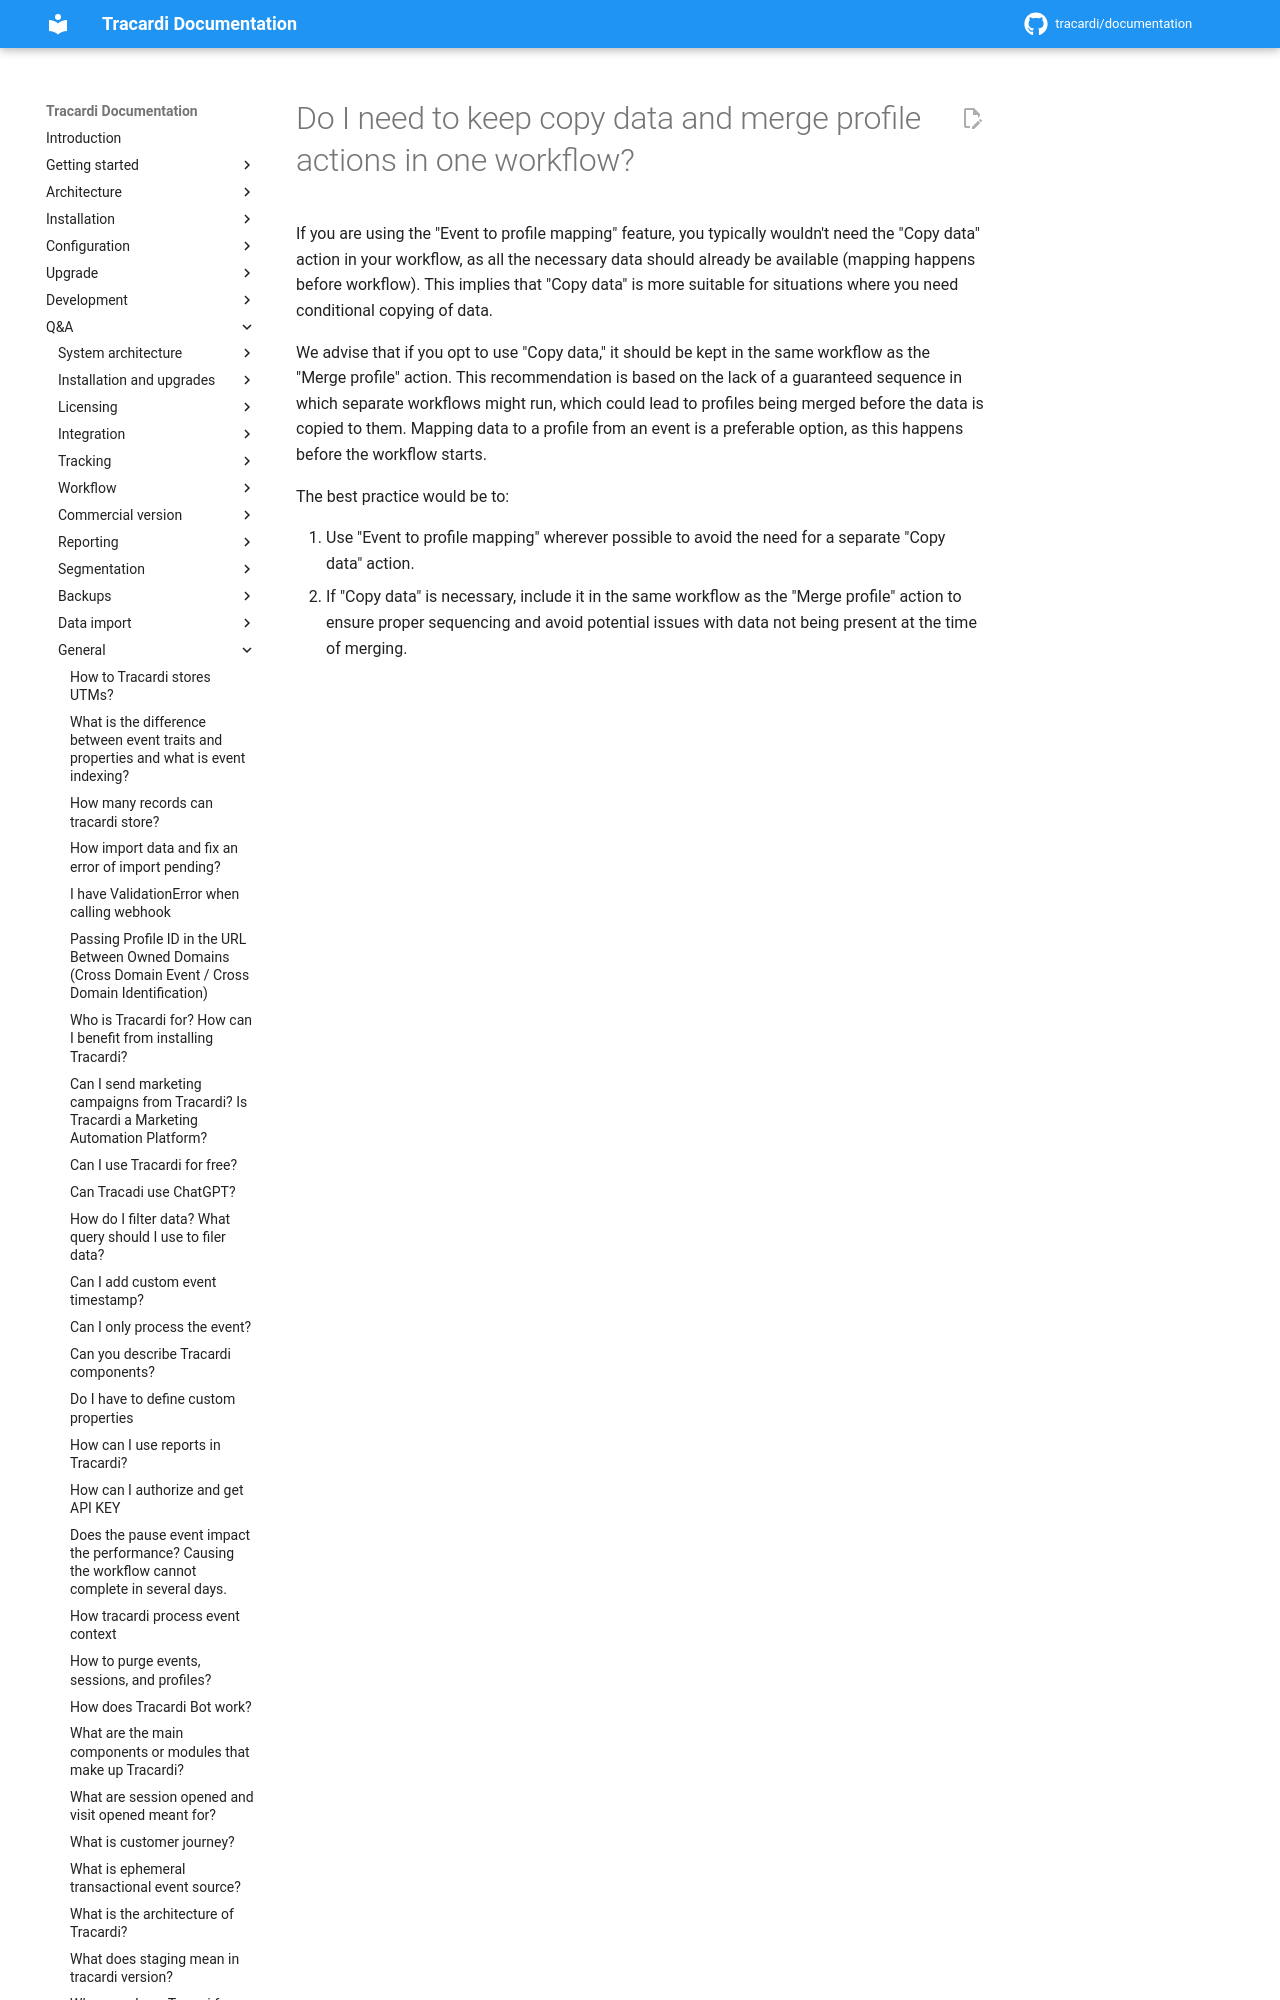

repository: Tracardi/documentation · page: 1.1.x/qa/profile_merging_qa/index.html · generator: mkdocs

# Do I need to keep copy data and merge profile actions in one workflow?

If you are using the "Event to profile mapping" feature, you typically wouldn't need the "Copy data" action in your
workflow, as all t
